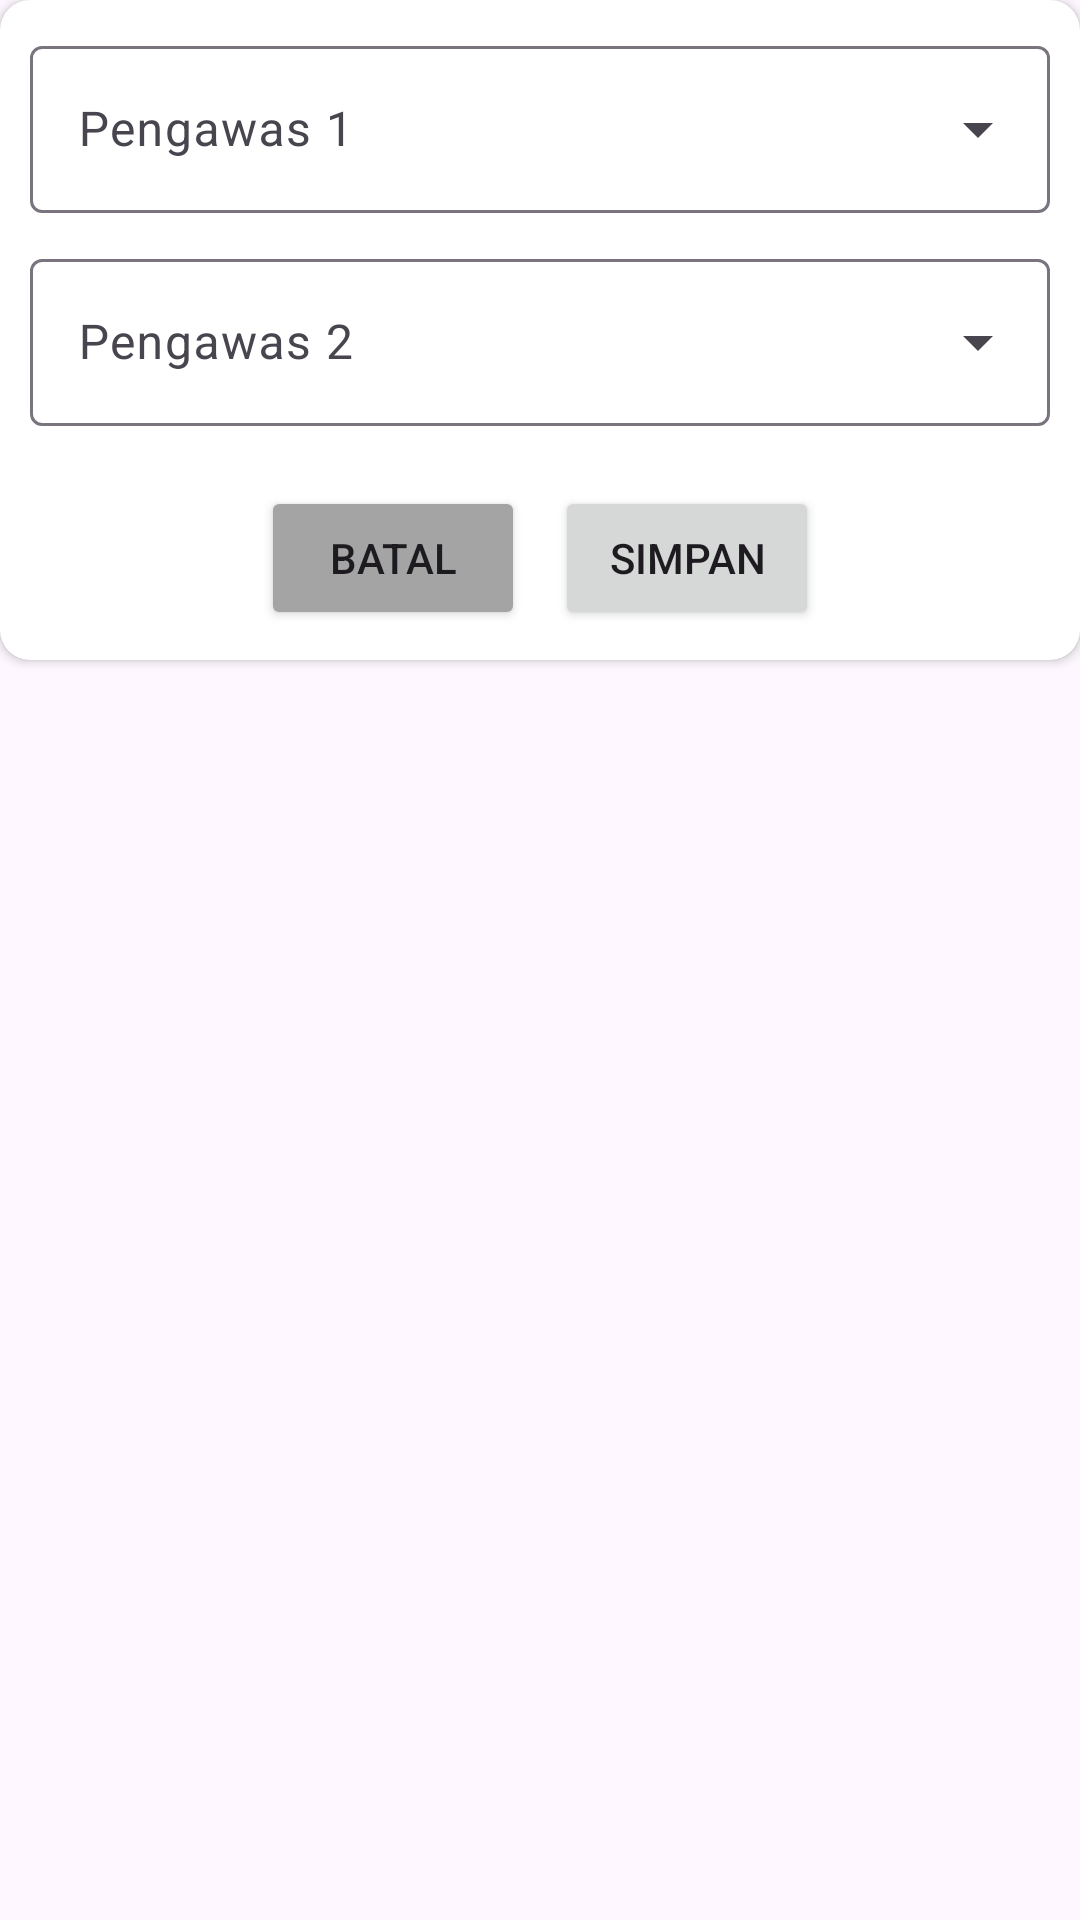

Reconstruct the res/layout file that produces this screen, plus the resources it refers to.
<!-- AndroidManifest.xml: application theme Theme.BeritaAcara -->
<!-- res/layout/dialog_sunting_pengawas.xml -->
<?xml version="1.0" encoding="utf-8"?>
<RelativeLayout xmlns:android="http://schemas.android.com/apk/res/android"
    android:layout_width="match_parent"
    android:layout_height="match_parent"
    xmlns:app="http://schemas.android.com/apk/res-auto">
    <androidx.cardview.widget.CardView
        android:background="@color/white"
        app:cardCornerRadius="10dp"
        android:layout_width="match_parent"
        android:layout_height="wrap_content">
        <LinearLayout
            android:padding="10dp"
            android:orientation="vertical"
            android:layout_width="match_parent"
            android:layout_height="wrap_content">

            <com.google.android.material.textfield.TextInputLayout
                android:id="@+id/layout_pengawas1"
                android:hint="Pengawas 1"
                style="@style/Widget.Material3.TextInputLayout.OutlinedBox.ExposedDropdownMenu"
                android:layout_width="match_parent"
                android:layout_height="wrap_content">
                <AutoCompleteTextView
                    android:id="@+id/ac_pengawas1"
                    android:inputType="textAutoComplete"
                    android:layout_width="match_parent"
                    android:layout_height="wrap_content"/>
            </com.google.android.material.textfield.TextInputLayout>

            <com.google.android.material.textfield.TextInputLayout
                android:id="@+id/layout_pengawas2"
                android:hint="Pengawas 2"
                android:layout_marginTop="10dp"
                style="@style/Widget.Material3.TextInputLayout.OutlinedBox.ExposedDropdownMenu"
                android:layout_width="match_parent"
                android:layout_height="wrap_content">
                <AutoCompleteTextView
                    android:id="@+id/ac_pengawas2"
                    android:inputType="textAutoComplete"
                    android:layout_width="match_parent"
                    android:layout_height="wrap_content"/>
            </com.google.android.material.textfield.TextInputLayout>

            <LinearLayout
                android:gravity="center"
                android:layout_marginTop="20dp"
                android:orientation="horizontal"
                android:layout_width="match_parent"
                android:layout_height="wrap_content">
                <Button
                    android:id="@+id/btn_batal_pengawas"
                    android:layout_marginEnd="5dp"
                    android:text="Batal"
                    android:backgroundTint="#A4A4A4"
                    android:layout_width="wrap_content"
                    android:layout_height="wrap_content"/>
                <Button
                    android:id="@+id/btn_simpan_pengawas"
                    android:layout_marginStart="5dp"
                    android:text="Simpan"
                    android:layout_width="wrap_content"
                    android:layout_height="wrap_content"/>
            </LinearLayout>
        </LinearLayout>
    </androidx.cardview.widget.CardView>
</RelativeLayout>
<!-- resources referenced by this layout -->
<resources>
  <style name="Theme.BeritaAcara" parent="Base.Theme.BeritaAcara" />
  <style name="Base.Theme.BeritaAcara" parent="Theme.Material3.Light">
          
          
      </style>
  <!-- not gathered from this repository: default colours our renderer supplied (Android Studio template values) -->
  <color name="white">#FFFFFFFF</color>
</resources>
